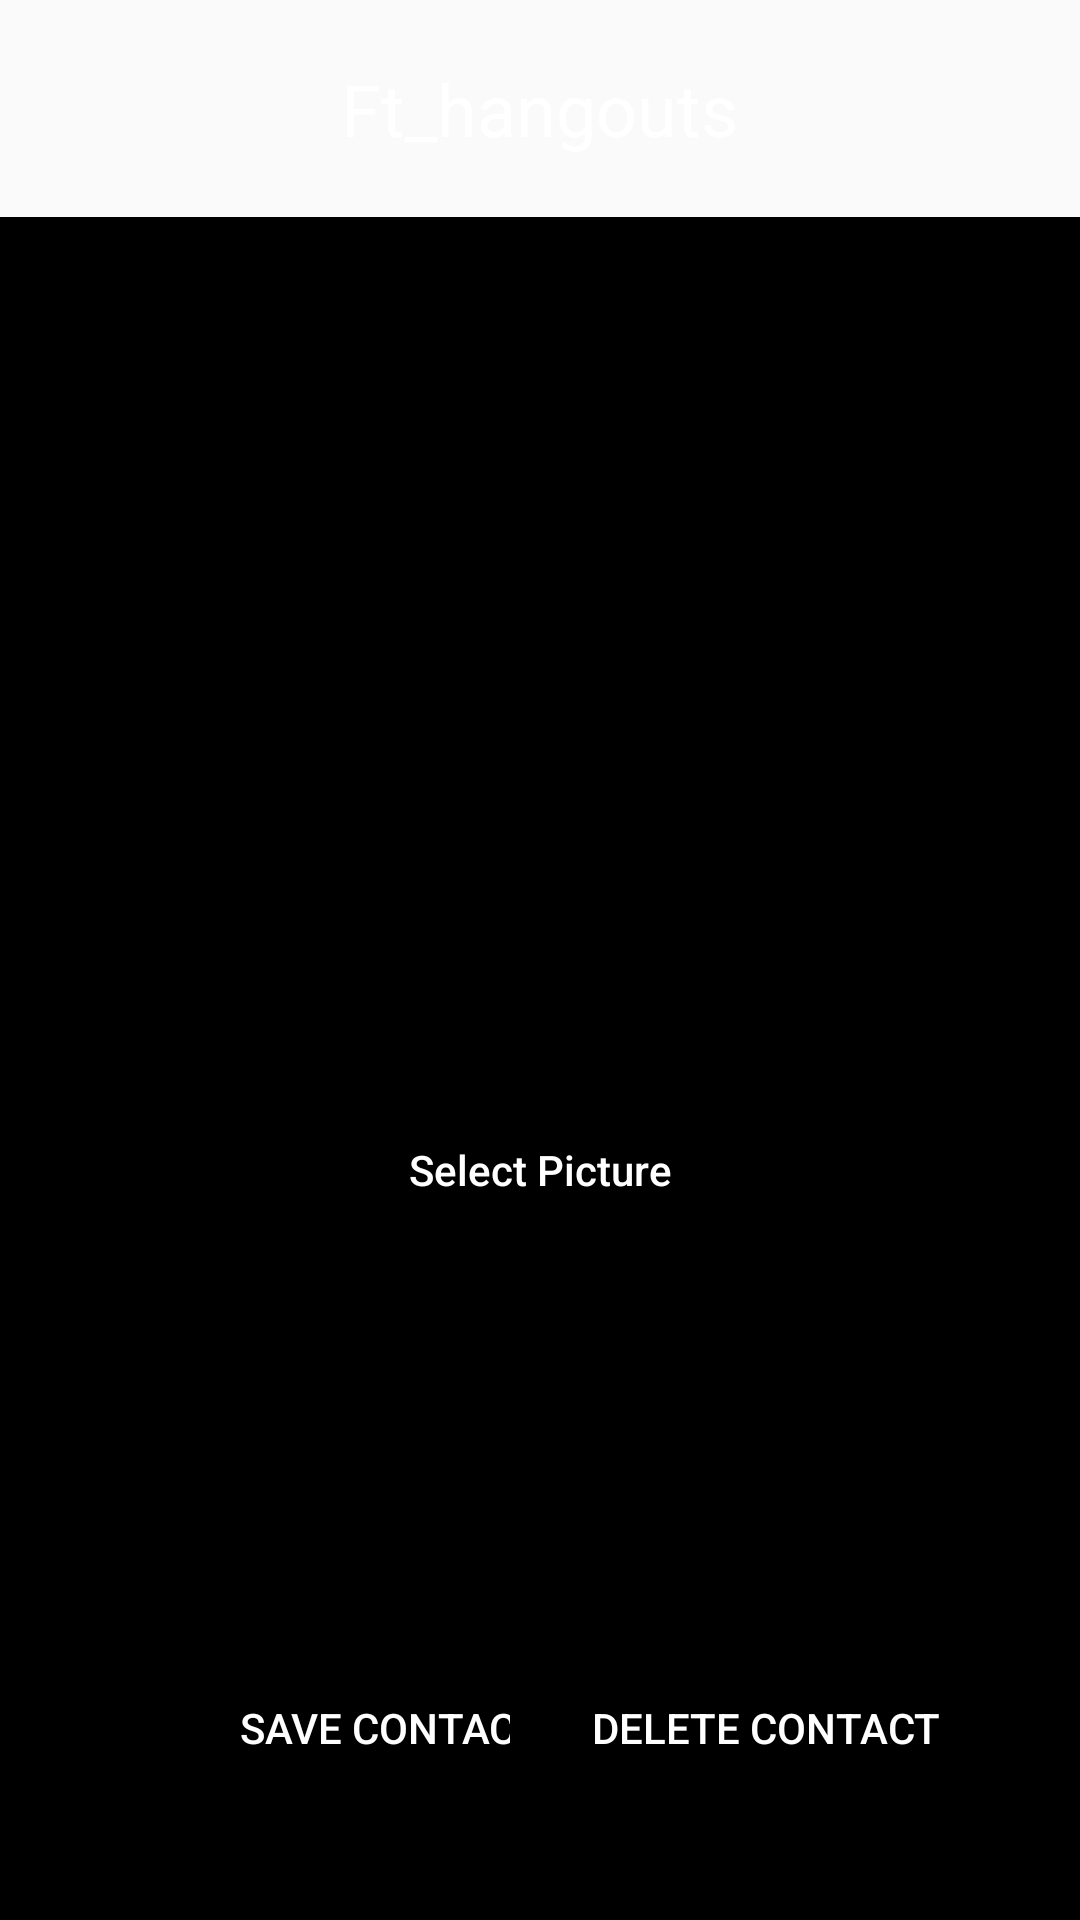

Android layout source for this screen:
<!-- AndroidManifest.xml: application theme Theme.Ft_hangouts -->
<!-- res/layout/activity_manage_contact.xml -->
<?xml version="1.0" encoding="utf-8"?>
<ScrollView xmlns:android="http://schemas.android.com/apk/res/android"
    xmlns:tools="http://schemas.android.com/tools"
    android:layout_width="match_parent"
    android:layout_height="match_parent"
    android:background="?android:attr/colorForeground"
    tools:context=".Activities.ManageContactActivity">

    <RelativeLayout
        android:id="@+id/CreateContactActivity"
        android:layout_width="match_parent"
        android:layout_height="wrap_content"
        android:minHeight="600dp">

        <include
            android:id="@+id/custom_action_bar"
            layout="@layout/custom_action_bar"
            android:layout_width="match_parent"
            android:layout_height="wrap_content" />

        <RelativeLayout
            android:layout_width="match_parent"
            android:layout_height="wrap_content"
            android:layout_marginTop="120dp"
            android:paddingStart="40dp"
            android:paddingEnd="20dp">

            <TextView
                android:id="@+id/phoneNumberTxt"
                android:layout_width="wrap_content"
                android:layout_height="wrap_content"
                android:layout_alignParentStart="true"
                android:layout_centerVertical="true"
                android:text="@string/phone_number_txt"
                android:textColor="@color/black"
                android:textSize="14sp" />

            <EditText
                android:id="@+id/phoneNumberInput"
                android:layout_width="wrap_content"
                android:layout_height="wrap_content"
                android:layout_centerInParent="true"
                android:hint="@string/phone_number_hint"
                android:importantForAutofill="no"
                android:inputType="phone"
                android:textColor="@color/grey"
                android:textSize="14sp" />

        </RelativeLayout>

        <RelativeLayout
            android:layout_width="match_parent"
            android:layout_height="wrap_content"
            android:layout_marginTop="165dp"
            android:paddingStart="40dp"
            android:paddingEnd="20dp">

            <TextView
                android:id="@+id/firstNameTxt"
                android:layout_width="wrap_content"
                android:layout_height="wrap_content"
                android:layout_alignParentStart="true"
                android:layout_centerVertical="true"
                android:text="@string/first_name_txt"
                android:textColor="@color/black"
                android:textSize="14sp" />

            <EditText
                android:id="@+id/firstNameInput"
                android:layout_width="wrap_content"
                android:layout_height="wrap_content"
                android:layout_centerInParent="true"
                android:hint="@string/first_name_hint"
                android:importantForAutofill="no"
                android:inputType="text"
                android:textColor="@color/grey"
                android:textSize="14sp" />

        </RelativeLayout>


        <RelativeLayout
            android:layout_width="match_parent"
            android:layout_height="wrap_content"
            android:layout_marginTop="210dp"
            android:paddingStart="40dp"
            android:paddingEnd="20dp">

            <TextView
                android:id="@+id/lastNameTxt"
                android:layout_width="wrap_content"
                android:layout_height="wrap_content"
                android:layout_alignParentStart="true"
                android:layout_centerVertical="true"
                android:text="@string/last_name_txt"
                android:textColor="@color/black"
                android:textSize="14sp" />

            <EditText
                android:id="@+id/lastNameInput"
                android:layout_width="wrap_content"
                android:layout_height="wrap_content"
                android:layout_centerInParent="true"
                android:hint="@string/last_name_hint"
                android:importantForAutofill="no"
                android:inputType="text"
                android:textColor="@color/grey"
                android:textSize="14sp"
                tools:ignore="TouchTargetSizeCheck" />

        </RelativeLayout>


        <RelativeLayout
            android:layout_width="match_parent"
            android:layout_height="wrap_content"
            android:layout_marginTop="255dp"
            android:paddingStart="40dp"
            android:paddingEnd="20dp">

            <TextView
                android:id="@+id/nickNameTxt"
                android:layout_width="wrap_content"
                android:layout_height="wrap_content"
                android:layout_centerVertical="true"
                android:text="@string/nick_name_txt"
                android:textColor="@color/black"
                android:textSize="14sp" />

            <EditText
                android:id="@+id/nickNameInput"
                android:layout_width="wrap_content"
                android:layout_height="wrap_content"
                android:layout_centerInParent="true"
                android:hint="@string/nick_name_hint"
                android:importantForAutofill="no"
                android:inputType="text"
                android:textColor="@color/grey"
                android:textSize="14sp" />
        </RelativeLayout>


        <RelativeLayout
            android:layout_width="match_parent"
            android:layout_height="wrap_content"
            android:layout_marginTop="305dp"
            android:paddingStart="40dp"
            android:paddingEnd="20dp">

            <TextView
                android:id="@+id/pictureTxt"
                android:layout_width="wrap_content"
                android:layout_height="wrap_content"
                android:layout_centerVertical="true"
                android:text="@string/picture_txt"
                android:textColor="@color/black"
                android:textSize="14sp" />

            <TextView
                android:id="@+id/pictureTxtInput"
                android:layout_width="wrap_content"
                android:layout_height="wrap_content"
                android:layout_centerInParent="true"
                android:text="@string/default_picture_txt" />

        </RelativeLayout>


        <RelativeLayout
            android:layout_width="match_parent"
            android:layout_height="wrap_content"
            android:layout_marginTop="350dp"
            android:paddingStart="40dp"
            android:paddingEnd="20dp">

            <Button
                android:id="@+id/btnSelectPic"
                android:layout_width="130dp"
                android:layout_height="wrap_content"
                android:layout_centerInParent="true"
                android:layout_marginTop="32dp"
                android:background="@drawable/btn_style"
                android:text="@string/btn_select_picture_title"
                android:textAllCaps="false"
                android:textColor="@color/white" />
        </RelativeLayout>

        <RelativeLayout
            android:layout_width="match_parent"
            android:layout_height="wrap_content"
            android:layout_alignParentBottom="true"
            android:layout_centerHorizontal="true"
            android:layout_marginBottom="10dp"
            android:paddingStart="40dp"
            android:paddingEnd="20dp">

            <Button
                android:id="@+id/btnSaveContact"
                android:layout_width="180dp"
                android:layout_height="wrap_content"
                android:layout_alignParentStart="true"
                android:background="@drawable/btn_style"
                android:text="@string/btn_save_contact_title"
                android:textColor="@color/white" />

            <Button
                android:id="@+id/btnDeleteContact"
                android:layout_width="170dp"
                android:layout_height="wrap_content"
                android:layout_alignParentEnd="true"
                android:background="@drawable/btn_style"
                android:text="@string/btn_delete_contact_title"
                android:textColor="@color/white" />

        </RelativeLayout>

    </RelativeLayout>
</ScrollView>
<!-- res/layout/custom_action_bar.xml (included above) -->
<?xml version="1.0" encoding="utf-8"?>
<RelativeLayout xmlns:android="http://schemas.android.com/apk/res/android"
    android:layout_width="match_parent"
    android:layout_height="wrap_content"
    android:layout_centerInParent="true"
    android:background="?android:attr/colorBackground"
    android:padding="20dp">

    <ImageView
        android:id="@+id/left_arrow_icon"
        android:layout_width="wrap_content"
        android:layout_height="wrap_content"
        android:layout_alignParentStart="true"
        android:layout_centerVertical="true"
        android:layout_marginStart="10dp"
        android:contentDescription="@string/left_arrow_icon"
        android:src="@drawable/ic_left_arrow" />

    <TextView
        android:id="@+id/textView"
        android:layout_width="wrap_content"
        android:layout_height="wrap_content"
        android:layout_centerInParent="true"
        android:text="@string/app_name"
        android:textColor="@color/white"
        android:textSize="24sp" />

    <ImageView
        android:id="@+id/settings_icon"
        android:layout_width="wrap_content"
        android:layout_height="wrap_content"
        android:layout_alignParentEnd="true"
        android:layout_centerVertical="true"
        android:layout_marginEnd="10dp"
        android:contentDescription="@string/settings_icon"
        android:src="@drawable/ic_settings" />

</RelativeLayout>
<!-- resources referenced by this layout -->
<resources>
  <color name="black">#FF000000</color>
  <color name="grey">#FF808080</color>
  <color name="white">#FFFFFFFF</color>
  <!-- drawable btn_style (drawable) -->
  <shape xmlns:android="http://schemas.android.com/apk/res/android">
      <solid android:color="@color/black" />
  
      <corners android:radius="8dp" />
  
      <stroke
          android:width="2dp"
          android:color="@color/black" />
  </shape>
  <string name="app_name">Ft_hangouts</string>
  <string name="btn_delete_contact_title">Delete Contact</string>
  <string name="btn_save_contact_title">Save Contact</string>
  <string name="btn_select_picture_title">Select Picture</string>
  <string name="first_name_hint">Enter First Name</string>
  <string name="first_name_txt">First Name</string>
  <string name="last_name_hint">Enter Last Name</string>
  <string name="last_name_txt">Last Name</string>
  <string name="left_arrow_icon">left arrow icon</string>
  <string name="nick_name_hint">Enter Nick Name</string>
  <string name="nick_name_txt">Nick Name</string>
  <string name="phone_number_hint">Enter Phone Number</string>
  <string name="phone_number_txt">Phone Number</string>
  <string name="picture_txt">Picture</string>
  <string name="settings_icon">settings icon</string>
  <style name="Theme.Ft_hangouts" parent="Theme.AppCompat.Light.NoActionBar">
          <item name="android:statusBarColor">
              @android:color/transparent
          </item>
  
  
          
  
          
      </style>
</resources>
